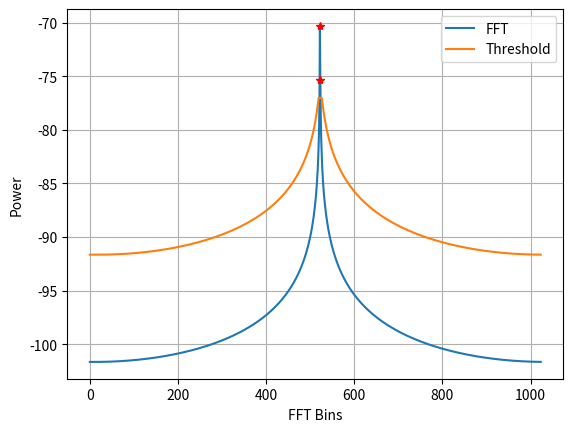

Write the Python code that produced this figure.
import numpy as np

"""
Cell averaging constant false alarm rate detector
"""
class CaCfar():
    def __init__(self, numGuardBins, numAvgBins, scale = 0):
        self.back = np.arange(-numAvgBins, 0, 1)
        self.front = np.arange(numAvgBins)
        self.numGuardBins = numGuardBins
        self.numAvgBins = numAvgBins
        self.scale = scale

        self.forwardCells = None
        self.reverseCells = None
        self.forwardMean = 0
        self.reverseMean = 0

    def _initCells(self, data):
        self.forwardCells = (self.front + self.numGuardBins) % len(data)
        self.reverseCells = (self.back - self.numGuardBins) % len(data)

        self.forwardMean = data[self.forwardCells].sum()
        self.reverseMean = data[self.reverseCells].sum()

    def process(self, data):
        # init
        thresh = np.zeros_like(data)
        dets = np.zeros_like(data, dtype=bool)
        numPoints = len(data)

        self._initCells(data)
        # loop through the data
        for idx, cut in enumerate(data):
            # calculate threshold
            thresh[idx] = (self.forwardMean + self.reverseMean)/(2*self.numAvgBins) + self.scale

            # Check if we need to declare a detection
            dets[idx] = cut > thresh[idx]

            self.forwardMean -= data[self.forwardCells[0]]
            self.reverseMean -= data[self.reverseCells[0]]

            self.forwardCells += 1 
            self.forwardCells %= numPoints
            
            self.reverseCells += 1
            self.reverseCells %= numPoints

            self.forwardMean += data[self.forwardCells[-1]]
            self.reverseMean += data[self.reverseCells[-1]]

        return thresh, dets

"""
Ordered statistic constant false alarm rate detector
"""
class OsCfar():
    def __init__(self, numGuardBins, numAvgBins, osElement, scale = 0):
        self.back = np.arange(-numAvgBins, 0, 1)
        self.front = np.arange(numAvgBins)
        self.numGuardBins = numGuardBins
        self.numAvgBins = numAvgBins
        self.osElement = osElement
        self.scale = scale

        self.forwardCells = None
        self.reverseCells = None
        self.cells = None

    def _initCells(self, data):
        self.forwardCells = (self.front + self.numGuardBins) % len(data)
        self.reverseCells = (self.back - self.numGuardBins) % len(data)

        self.cells = np.sort(np.array([data[self.forwardCells], data[self.reverseCells]]).flatten())

    def process(self, data):
        # init
        thresh = np.zeros_like(data)
        dets = np.zeros_like(data, dtype=bool)
        numPoints = len(data)

        self._initCells(data)
        # loop through the data
        for idx, cut in enumerate(data):
            # calculate threshold
            thresh[idx] = self.cells[self.osElement] + self.scale

            # Check if we need to declare a detection
            dets[idx] = cut > thresh[idx]

            self.forwardCells += 1 
            self.forwardCells %= numPoints
            
            self.reverseCells += 1
            self.reverseCells %= numPoints

            self.cells = np.sort(np.array([data[self.forwardCells], data[self.reverseCells]]).flatten())

        return thresh, dets

if __name__ == "__main__":
    import matplotlib.pyplot as plt
    import time
    print("Running CFAR unit test")

    dataIn = np.exp(1j * 2*np.pi*1000*np.arange(10000) / 100e3)
    dataFFT = -100 + 10*np.log10(np.abs(np.fft.fftshift(np.fft.fft(dataIn, 1024))))

    # run the data through the cfar
    cfar = OsCfar(5, 10, int(10*0.75), 10)
    start = time.time()
    caThresh, caDets = cfar.process(dataFFT)
    endTime = time.time()

    print("Time to process {} samples: {}".format(len(dataFFT), endTime - start))

    # plot
    plt.figure()
    plt.plot(dataFFT)
    plt.plot(caThresh)
    plt.plot(np.arange(1024)[caDets], dataFFT[caDets], 'r*')
    plt.xlabel("FFT Bins")
    plt.ylabel("Power")
    plt.legend(["FFT", "Threshold"])
    plt.grid()
    plt.show()